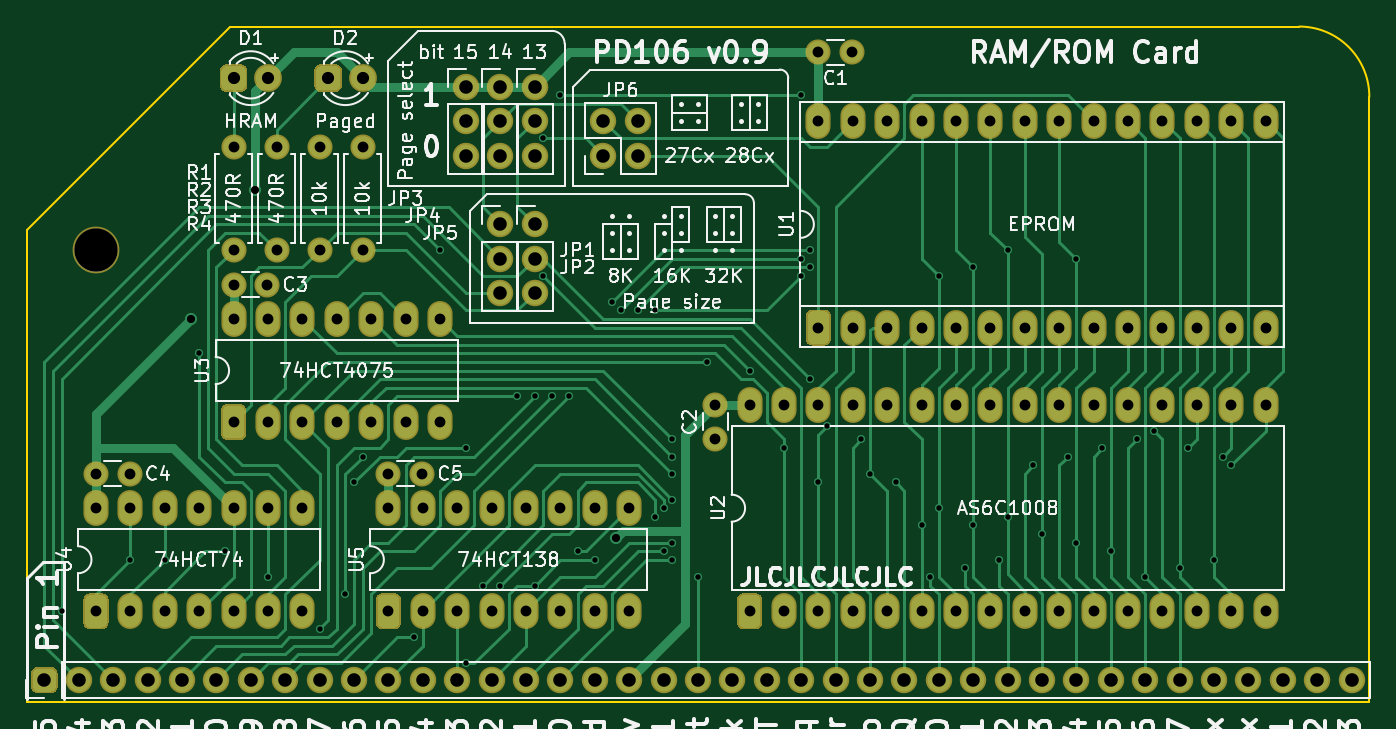
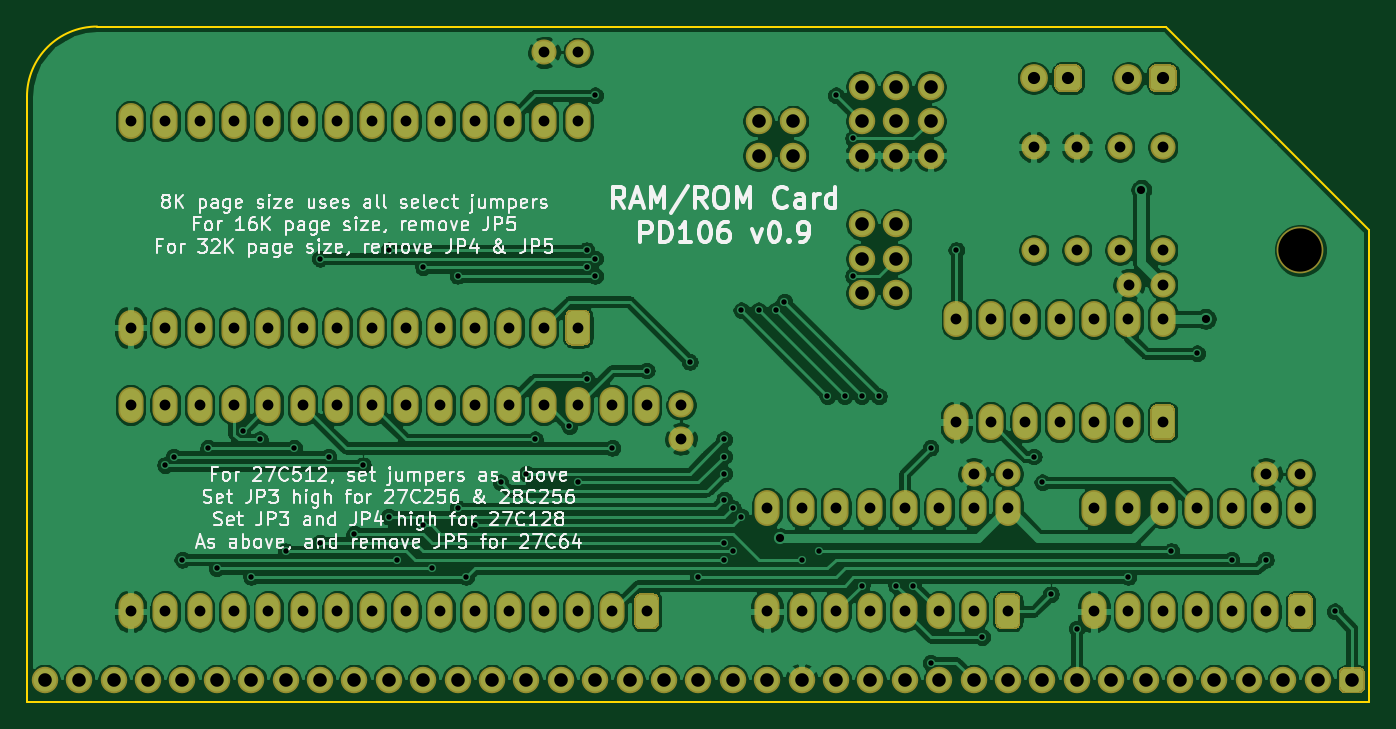
Circuit board: 9 layer files. Board 99.1 x 49.9 mm.
- bottom_copper: rc-ramrom-B_Cu.gbr (322174 bytes)
- bottom_mask: rc-ramrom-B_Mask.gbr (7618 bytes)
- bottom_silk: rc-ramrom-B_SilkS.gbr (57651 bytes)
- outline: rc-ramrom-Edge_Cuts.gbr (746 bytes)
- top_copper: rc-ramrom-F_Cu.gbr (36684 bytes)
- top_mask: rc-ramrom-F_Mask.gbr (7618 bytes)
- top_silk: rc-ramrom-F_SilkS.gbr (84737 bytes)
- drill: rc-ramrom-NPTH.drl (293 bytes)
- drill: rc-ramrom-PTH.drl (3491 bytes)

=== bottom_copper: rc-ramrom-B_Cu.gbr (322174 bytes, source omitted) ===
=== bottom_mask: rc-ramrom-B_Mask.gbr (7618 bytes, source omitted) ===
=== bottom_silk: rc-ramrom-B_SilkS.gbr (57651 bytes, source omitted) ===
=== outline: rc-ramrom-Edge_Cuts.gbr ===
%TF.GenerationSoftware,KiCad,Pcbnew,(5.1.6)-1*%
%TF.CreationDate,2021-01-01T20:16:01-08:00*%
%TF.ProjectId,rc-ramrom,72632d72-616d-4726-9f6d-2e6b69636164,rev?*%
%TF.SameCoordinates,PX9157080PY9071968*%
%TF.FileFunction,Profile,NP*%
%FSLAX46Y46*%
G04 Gerber Fmt 4.6, Leading zero omitted, Abs format (unit mm)*
G04 Created by KiCad (PCBNEW (5.1.6)-1) date 2021-01-01 20:16:01*
%MOMM*%
%LPD*%
G01*
G04 APERTURE LIST*
%TA.AperFunction,Profile*%
%ADD10C,0.150000*%
%TD*%
G04 APERTURE END LIST*
D10*
X15011400Y49860200D02*
X0Y34848800D01*
X93919800Y49860200D02*
X15011400Y49860200D01*
X99101400Y44680200D02*
X99101400Y0D01*
X99099800Y44680200D02*
G75*
G03*
X93919800Y49860200I-5180000J0D01*
G01*
X0Y34848800D02*
X0Y0D01*
X0Y0D02*
X99101400Y0D01*
M02*

=== top_copper: rc-ramrom-F_Cu.gbr (36684 bytes, source omitted) ===
=== top_mask: rc-ramrom-F_Mask.gbr (7618 bytes, source omitted) ===
=== top_silk: rc-ramrom-F_SilkS.gbr (84737 bytes, source omitted) ===
=== drill: rc-ramrom-NPTH.drl ===
M48
; DRILL file {KiCad (5.1.6)-1} date 01/01/21 20:16:03
; FORMAT={-:-/ absolute / inch / decimal}
; #@! TF.CreationDate,2021-01-01T20:16:03-08:00
; #@! TF.GenerationSoftware,Kicad,Pcbnew,(5.1.6)-1
; #@! TF.FileFunction,NonPlated,1,2,NPTH
FMAT,2
INCH
T1C0.1260
%
G90
G05
T1
X0.2Y1.313
T0
M30

=== drill: rc-ramrom-PTH.drl ===
M48
; DRILL file {KiCad (5.1.6)-1} date 01/01/21 20:16:03
; FORMAT={-:-/ absolute / inch / decimal}
; #@! TF.CreationDate,2021-01-01T20:16:03-08:00
; #@! TF.GenerationSoftware,Kicad,Pcbnew,(5.1.6)-1
; #@! TF.FileFunction,Plated,1,2,PTH
FMAT,2
INCH
T1C0.0157
T2C0.0236
T3C0.0315
T4C0.0354
T5C0.0394
%
G90
G05
T1
X0.1Y0.263
X0.3Y0.413
X0.4Y0.413
X0.5Y1.013
X0.575Y0.438
X0.7Y0.363
X0.85Y0.213
X0.925Y0.313
X0.95Y0.638
X0.975Y0.713
X1.125Y0.188
X1.2Y1.313
X1.275Y0.738
X1.275Y0.113
X1.325Y0.338
X1.375Y0.338
X1.425Y0.888
X1.475Y0.888
X1.475Y0.338
X1.5Y1.638
X1.5Y1.238
X1.525Y0.888
X1.55Y1.763
X1.575Y0.888
X1.6Y0.438
X1.65Y0.413
X1.7Y1.163
X1.725Y1.138
X1.775Y1.138
X1.825Y1.138
X1.825Y0.538
X1.85Y0.563
X1.85Y0.438
X1.875Y0.763
X1.875Y0.713
X1.875Y0.663
X1.875Y0.588
X1.875Y0.463
X1.875Y0.413
X1.95Y0.363
X1.975Y0.988
X2.1Y0.963
X2.2Y0.738
X2.25Y1.763
X2.25Y1.288
X2.25Y1.238
X2.275Y1.313
X2.275Y1.263
X2.275Y0.938
X2.3Y0.638
X2.325Y0.8005
X2.425Y0.763
X2.45Y0.663
X2.525Y0.638
X2.6Y0.513
X2.625Y0.363
X2.65Y1.238
X2.65Y0.563
X2.725Y0.388
X2.75Y1.263
X2.75Y0.513
X2.825Y0.413
X2.85Y1.313
X2.85Y0.538
X2.925Y0.688
X2.95Y0.488
X3.025Y0.713
X3.05Y1.288
X3.05Y0.463
X3.125Y0.738
X3.15Y0.438
X3.225Y0.763
X3.25Y0.363
X3.275Y0.788
X3.35Y0.388
X3.375Y0.738
X3.45Y0.413
X3.475Y0.713
X3.5Y0.688
T2
X0.475Y1.113
X0.6625Y1.488
X1.7125Y0.4755
T3
X0.725Y1.613
X0.725Y1.313
X0.6Y1.613
X0.6Y1.313
X0.2Y0.563
X0.2Y0.263
X0.3Y0.563
X0.3Y0.263
X0.4Y0.563
X0.4Y0.263
X0.5Y0.563
X0.5Y0.263
X0.6Y0.563
X0.6Y0.263
X0.7Y0.563
X0.7Y0.263
X0.8Y0.563
X0.8Y0.263
X0.6Y1.213
X0.6984Y1.213
X2.0Y0.863
X2.0Y0.7646
X0.2Y0.663
X0.2984Y0.663
X0.85Y1.613
X0.85Y1.313
X0.975Y1.613
X0.975Y1.313
X0.6Y1.113
X0.6Y0.813
X0.7Y1.113
X0.7Y0.813
X0.8Y1.113
X0.8Y0.813
X0.9Y1.113
X0.9Y0.813
X1.0Y1.113
X1.0Y0.813
X1.1Y1.113
X1.1Y0.813
X1.2Y1.113
X1.2Y0.813
X2.1Y0.863
X2.1Y0.263
X2.2Y0.863
X2.2Y0.263
X2.3Y0.863
X2.3Y0.263
X2.4Y0.863
X2.4Y0.263
X2.5Y0.863
X2.5Y0.263
X2.6Y0.863
X2.6Y0.263
X2.7Y0.863
X2.7Y0.263
X2.8Y0.863
X2.8Y0.263
X2.9Y0.863
X2.9Y0.263
X3.0Y0.863
X3.0Y0.263
X3.1Y0.863
X3.1Y0.263
X3.2Y0.863
X3.2Y0.263
X3.3Y0.863
X3.3Y0.263
X3.4Y0.863
X3.4Y0.263
X3.5Y0.863
X3.5Y0.263
X3.6Y0.863
X3.6Y0.263
X2.3Y1.888
X2.3984Y1.888
X1.05Y0.663
X1.1484Y0.663
X1.05Y0.563
X1.05Y0.263
X1.15Y0.563
X1.15Y0.263
X1.25Y0.563
X1.25Y0.263
X1.35Y0.563
X1.35Y0.263
X1.45Y0.563
X1.45Y0.263
X1.55Y0.563
X1.55Y0.263
X1.65Y0.563
X1.65Y0.263
X1.75Y0.563
X1.75Y0.263
X2.3Y1.688
X2.3Y1.088
X2.4Y1.688
X2.4Y1.088
X2.5Y1.688
X2.5Y1.088
X2.6Y1.688
X2.6Y1.088
X2.7Y1.688
X2.7Y1.088
X2.8Y1.688
X2.8Y1.088
X2.9Y1.688
X2.9Y1.088
X3.0Y1.688
X3.0Y1.088
X3.1Y1.688
X3.1Y1.088
X3.2Y1.688
X3.2Y1.088
X3.3Y1.688
X3.3Y1.088
X3.4Y1.688
X3.4Y1.088
X3.5Y1.688
X3.5Y1.088
X3.6Y1.688
X3.6Y1.088
T4
X0.6Y1.813
X0.7Y1.813
X0.875Y1.813
X0.975Y1.813
T5
X1.675Y1.688
X1.675Y1.588
X1.775Y1.688
X1.775Y1.588
X1.375Y1.788
X1.375Y1.688
X1.375Y1.588
X1.475Y1.388
X1.475Y1.288
X1.475Y1.188
X0.05Y0.063
X0.15Y0.063
X0.25Y0.063
X0.35Y0.063
X0.45Y0.063
X0.55Y0.063
X0.65Y0.063
X0.75Y0.063
X0.85Y0.063
X0.95Y0.063
X1.05Y0.063
X1.15Y0.063
X1.25Y0.063
X1.35Y0.063
X1.45Y0.063
X1.55Y0.063
X1.65Y0.063
X1.75Y0.063
X1.85Y0.063
X1.95Y0.063
X2.05Y0.063
X2.15Y0.063
X2.25Y0.063
X2.35Y0.063
X2.45Y0.063
X2.55Y0.063
X2.65Y0.063
X2.75Y0.063
X2.85Y0.063
X2.95Y0.063
X3.05Y0.063
X3.15Y0.063
X3.25Y0.063
X3.35Y0.063
X3.45Y0.063
X3.55Y0.063
X3.65Y0.063
X3.75Y0.063
X3.85Y0.063
X1.475Y1.788
X1.475Y1.688
X1.475Y1.588
X1.375Y1.388
X1.375Y1.288
X1.375Y1.188
X1.275Y1.788
X1.275Y1.688
X1.275Y1.588
T0
M30
